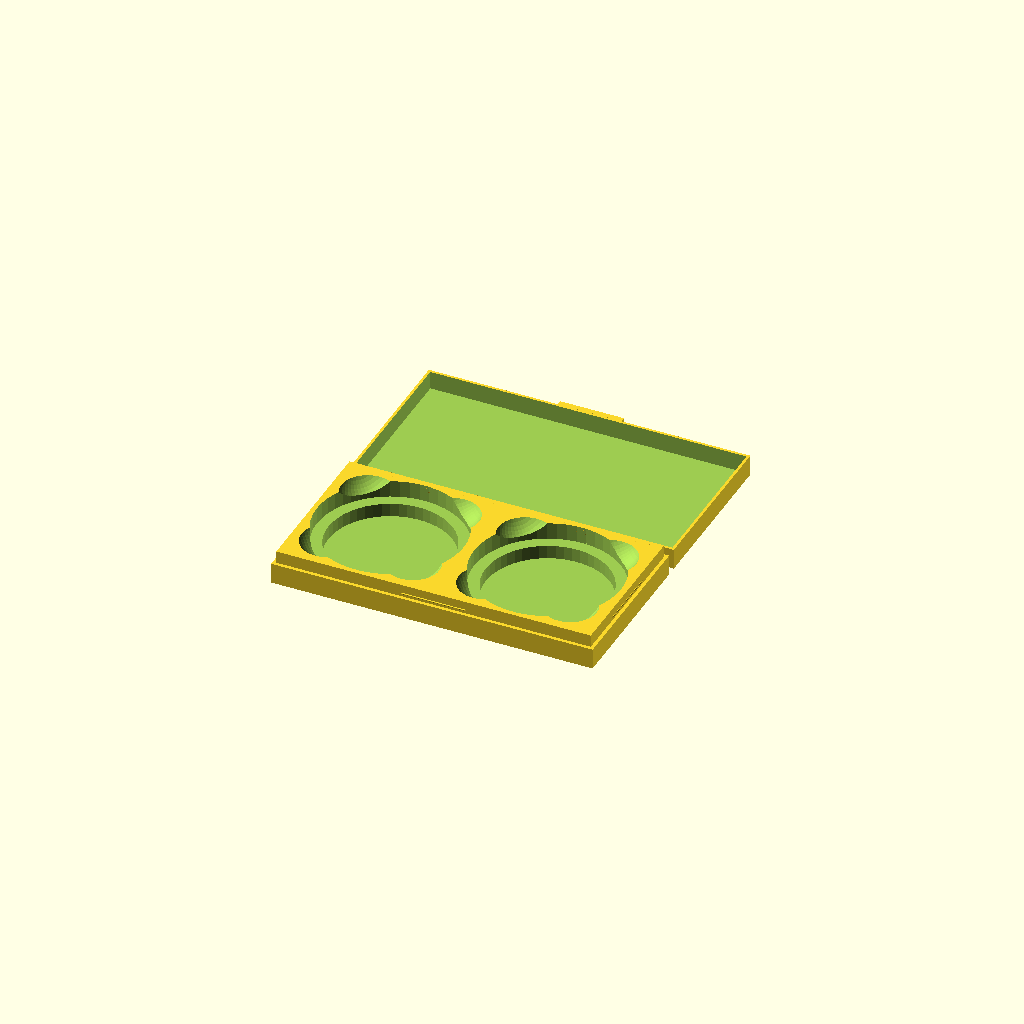
Cell 1 — every parameter at its default value.
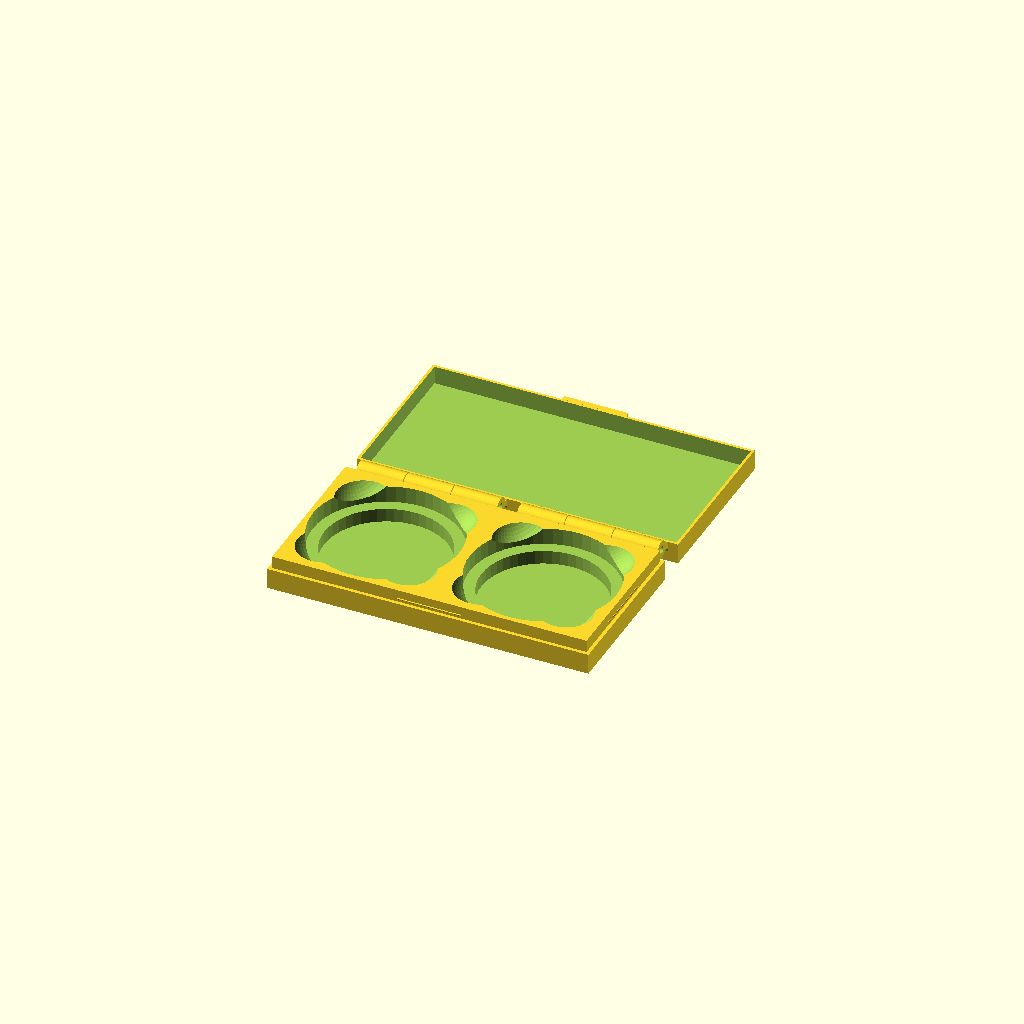
Cell 2: the same model with hingeType = "Filament".
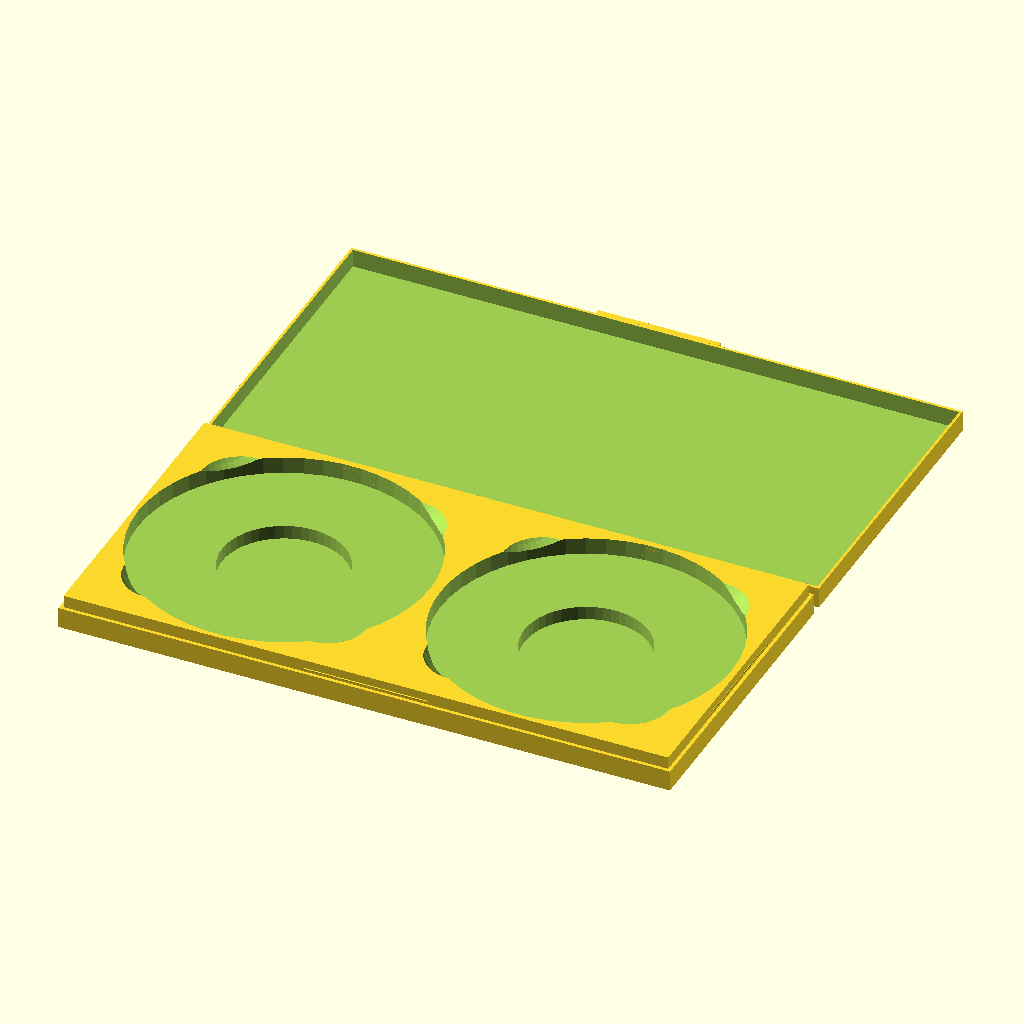
Cell 3 — externalFilterDiameter set to 88, the other parameters unchanged.
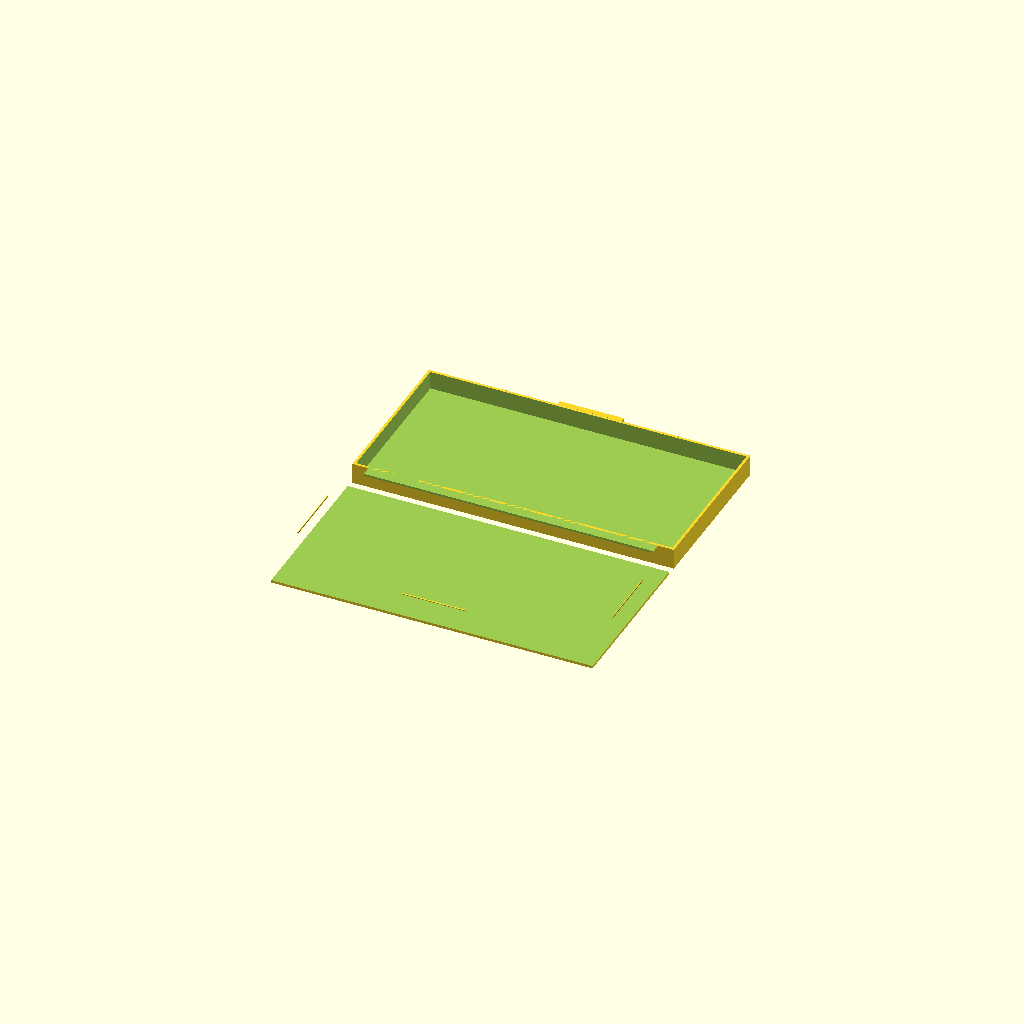
Cell 4: filterDiameter = 74 (everything else at default).
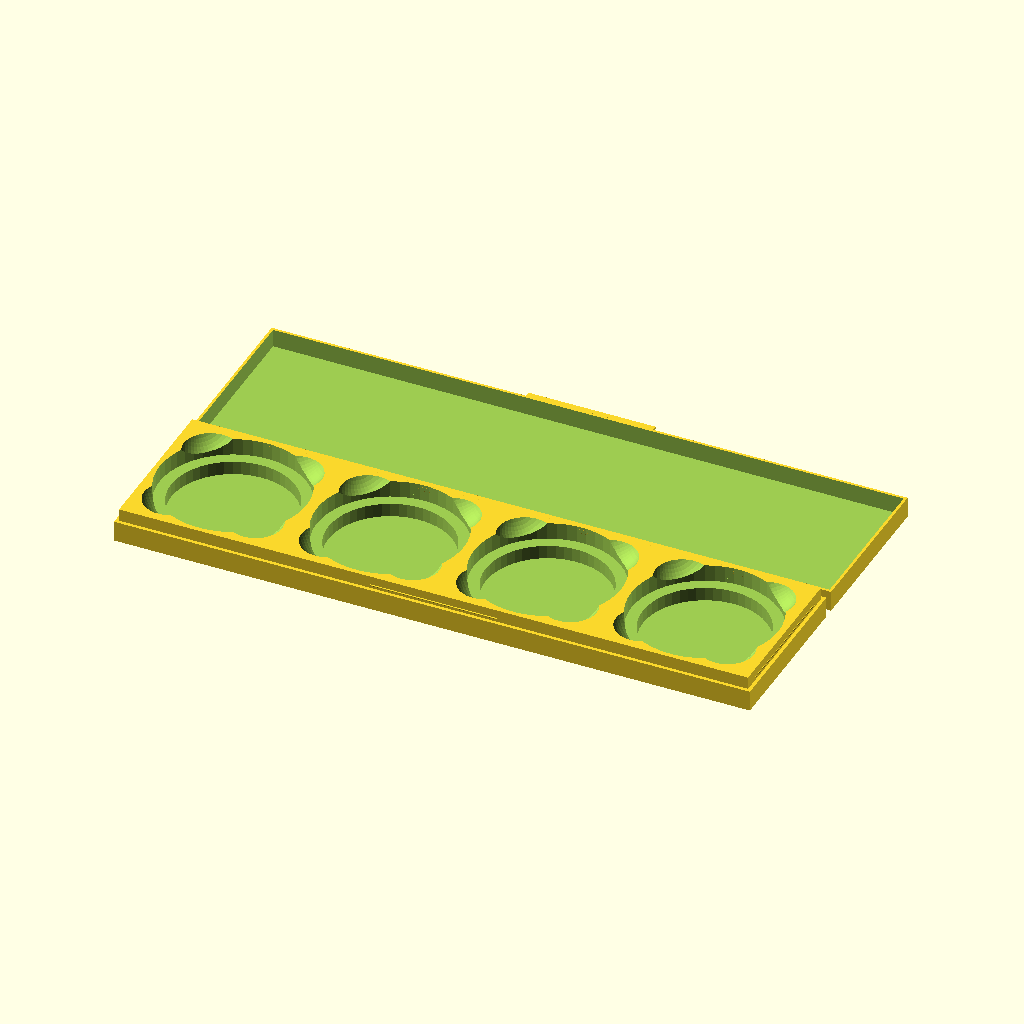
Cell 5: the same model with filtersInX = 4.
One fixed orthographic camera (rotation 55°, 0°, 25°; colour scheme Cornfield) for every cell.
The OpenSCAD source (inputs/thingiverse/thing-3906016/files/filterBox_v0.2.0.scad):
//External diameter of the filter
externalFilterDiameter = 44;
//Thread diameter of the filter
filterDiameter = 37;
//Filter number in X
filtersInX = 2;
//Filter number in Y
filtersInY = 1;
//Filter height
filterHeight = 11;
//Margin between the wall and the filter hole
margin = 1.6;
//Wall size
wall = 0.8;
//Finger hole for easy extract
fingerHoles = true;

//Tolerance
tolerance = 0.25;
//Type of hinge: Flat: A single layer of filament so that it folds easily, like plastic box. Normal: A standard hinge printed in one piece (need bigger tolerance). Filament: A standard hinge that use a filament (1.75 mm) for the axis.
hingeType = "Flat"; //[Flat: Flat {Recomended}), Filament: With a Filament axis {Bigger that flat, requiere supports}, Normal: Normal {experimental}]


/* [Hidden] */
threadHeight = 2.5;
boxHeight = (filterHeight/2) + wall;
boxBorder = boxHeight*0.66;
holeHeight = boxHeight+boxBorder;
holeSize = externalFilterDiameter + tolerance*2 + (margin*2);
boxWidth = (holeSize * filtersInX) + (wall*2)+tolerance*2;
boxDepth = (holeSize * filtersInY) + (wall*2)+tolerance*2;

hingeNum = hingeType != "Flat"? filtersInX > 2 ? 2:filtersInX: 1;
hingeSep = 1.5;
diameter= 1.75;
hd = hingeType != "Flat"?(diameter/2) * 3 +tolerance*2: 0;
hingeDiameter = hd > 0 && hd < 5.5 ? 5.5:hd;
$fn=50;
create();

module create(){
  echo(hingeType);
   hingeWidth = hingeType != "Flat"? holeSize - holeSize*0.10: boxWidth- boxWidth*0.10;
   sep =  hingeType != "Flat"? 0:0;
   union(){
      translate([0,-boxDepth/2 - hingeSep - hingeDiameter/2,0]){
         create_base();
      }
      translate([0,boxDepth/2 + hingeSep + hingeDiameter/2 + sep,-boxBorder/2]){
         create_top();
      }
      moveX = hingeNum >1 ? -boxWidth/4: 0;
      for(i=[0:hingeNum-1]){
         translate([i>0 ? -moveX:moveX,0,(boxHeight-boxBorder)/2]){
            hinge(hingeWidth);
         }
      }

   }
}
module create_base(){
   x=-boxWidth/2 + wall+holeSize/2;
   y=-boxDepth/2 + wall+holeSize/2;
   union() {
      difference() {
         union(){
            cube([boxWidth-(wall*2)-tolerance*2,boxDepth-(wall*2)-tolerance*2,boxHeight+boxBorder-wall],center=true);
            translate([0,0,-boxBorder/2]){
              cube([boxWidth,boxDepth,boxHeight],center=true);
            }
         }
         for(i=[0:filtersInX-1]){
            for(j=[0:filtersInY-1]){
               let (x = x +(holeSize*i) , y=y+(holeSize*j)){
                     filter_hole(x, y);

               }
            }
         }

      }
     translate([0,-boxDepth/2+wall+wall/4,boxBorder/2]){
         rotate([0,90,0]){
            closure();
         }
      }
      translate([-boxWidth/2+wall+wall/4,0,boxBorder/2]){
         rotate([90,0,0]){
            closure();
         }
      }
      translate([boxWidth/2-wall-wall/4,0,boxBorder/2]){
         rotate([90,0,0]){
            closure();
         }
      }

   }
}



module create_top(){
   union(){
      difference() {
         cube([boxWidth,boxDepth,boxHeight],center=true);
         translate([0,0,wall]){
            cube([boxWidth-(wall*2),boxDepth-(wall*2),boxHeight],center=true);
         }
      }
      translate([0,boxDepth/2+wall,boxHeight/2-wall/2]){
         cube([boxWidth/5,wall*2,wall],center=true);
      }
   }
}

module filter_hole(x,y){
   translate([x,y,wall]){
     union(){
        translate([0,0,threadHeight ]){
           cylinder(holeHeight-threadHeight-wall, d=externalFilterDiameter + tolerance*2, center=true);
         }
        cylinder(holeHeight, d=filterDiameter+tolerance*2, center=true);
     }
     if(fingerHoles){
       for(i=[1:4]){
         rotate([0, 0, 90*i]) {
           fingerHole();
         }
       }
     }
  }
}

module fingerHole(){
  radio = holeSize/5;
  zDiff = radio - (holeHeight-threadHeight-wall) > 0 ? holeHeight/2+(radio - (holeHeight-threadHeight-wall))+wall*2:holeHeight/2+radio/2;
  translate([radio,-radio,zDiff]){
    rotate([45,90,0]){
      union(){
        cylinder(h=holeSize/5,r=radio,center=true);
        translate([0,0,holeSize/10]){
          sphere(r=radio);
        }
      }
    }
  }
}

module hinge(width){
   if(hingeType == "Flat"){
     flatHinge(width);
   } else {
     bisagra_base(width, hingeType=="Filament");
     bisagra_top(width);
   }
}

module closure(){
      cylinder(d=wall/2, h=boxWidth/5, center=true);
}

module flatHinge(width){
    //espaciado de 2.5 mm en 0
    rotate(a=[00,90,0]){
        union(){
            translate([-2.4,1.5,0]){
                cuarto(width);
            }
            translate([-2.4,-1.5,0]){
                rotate(a=[180,0,0]){
                    cuarto(width);
                }
            }
        }
    }
}

module cuarto(width){
    difference(){
        cylinder(d=6.0,h=width, center=true);
        translate([-1,0,0]){
            cube([6.80,7,width+tolerance], center = true);
        }
        translate([0,hingeSep,0]){
            cube([7,3,width+tolerance], center = true);
        }
     }
}

// Bisabra
module bisagra_base(width,  hole){
   hingePartSize = width/3 - tolerance;
   union(){
     if(hole){
       difference(){
         rotate([90,90,90]){
             cylinder(hingePartSize,d=hingeDiameter, center = true);
          }
         rotate([90,90,90]){
          cylinder(width,d=diameter+tolerance*2, center = true);
         }

        }
     }else{
        union(){
          rotate([90,90,90]){
           cylinder(width,d=diameter, center = true);
          }
          rotate([90,90,90]){
              cylinder(hingePartSize,d=hingeDiameter, center = true);
           }
         }
     }
     rotate(a=[0,0,180]){
       soporte(hingeSep+(hingeDiameter-diameter)/2 ,0,hingePartSize);
     }
   }
}

module bisagra_top(width){
  hingePartSize = width/3 - tolerance;
   union(){
      difference(){
         union(){
            translate([-hingePartSize-tolerance,0,0]){
               rotate([90,90,90]){
                  cylinder(hingePartSize,d=hingeDiameter, center = true);
               }
            }
            translate([hingePartSize+tolerance,0,0]){
               rotate([90,90,90]){
                  cylinder(hingePartSize,d=hingeDiameter, center = true);
               }
            }
         }
         rotate([90,90,90]){
            cylinder(width,d=diameter+tolerance*2, center = true);
         }
      }
      translate([-hingePartSize-tolerance,0,0]){
         soporte(hingeSep+(hingeDiameter-diameter)/2 ,0,hingePartSize);
      }

      translate([hingePartSize+tolerance,0,0]){
         soporte(hingeSep+(hingeDiameter-diameter)/2 ,0,hingePartSize);
      }
   }
}

module soporte(width, length ,hingePartSize){
   di = width;
   s = tolerance-tolerance*0.25;
   difference(){
     translate([0 ,(width/2+diameter/2) + length ,s]){
        union(){
           difference(){
              translate([0,0,-(hingeDiameter/4)]){
                 cube([hingePartSize,width,hingeDiameter/2],center=true);
              }
              translate([0,diameter/2,+diameter/3]){
                 rotate(a=[-15,0,0]){
                    cube([hingePartSize+tolerance,(width),diameter/2+tolerance],center=true);
                 }
              }
              translate([0,0,-di+tolerance]){
                cube([hingePartSize+5,width+10,hingeDiameter/2],center=true);
              }
           }
           translate([0,0,-di+s/2]){
              difference(){
                 translate([0,di/4,di/4]){
                    cube([hingePartSize,di/2,di/2],center=true);
                 }
                 rotate(a=[0,90,0]){
                    cylinder(h=hingePartSize+tolerance*2,d=di,center=true);
                 }
              }
           }
           translate([0,-length/2-width/2,0-diameter/4]){
              cube([hingePartSize,length,diameter-tolerance],center=true);
           }
        }
      }
      rotate([0,90,0]){
        cylinder(hingePartSize*2,d=diameter+tolerance*2, center = true);
      }
    }


}
Parameter table extracted from the source (name, type, default, range or options):
externalFilterDiameter: number, default 44
filterDiameter: number, default 37
filtersInX: number, default 2
filtersInY: number, default 1
filterHeight: number, default 11
margin: number, default 1.6
wall: number, default 0.8
fingerHoles: bool, default true
tolerance: number, default 0.25
hingeType: string, default "Flat", options "Flat", "Filament", "requiere supports}", "Normal"
